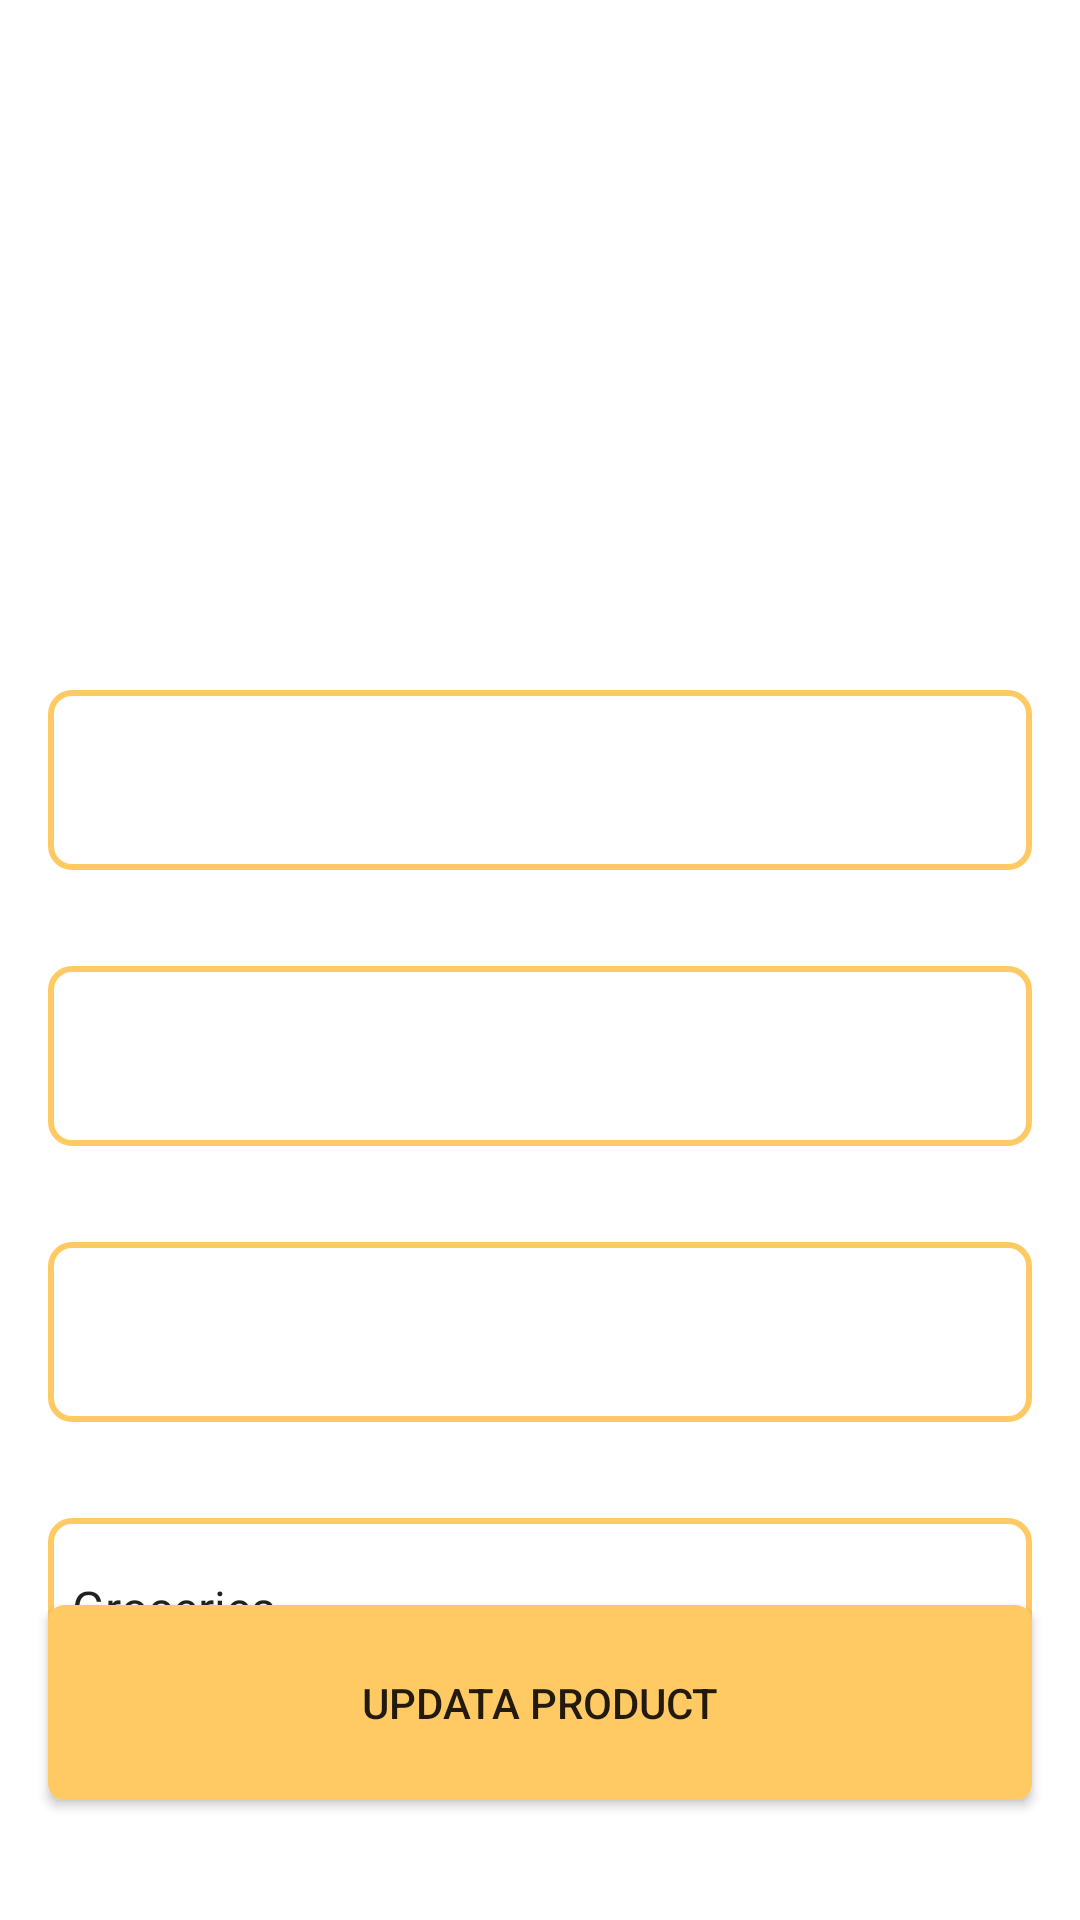

Reconstruct the res/layout file that produces this screen, plus the resources it refers to.
<!-- AndroidManifest.xml: application theme Theme.ProjectAndroid -->
<!-- res/layout/activity_edit.xml -->
<?xml version="1.0" encoding="utf-8"?>
<androidx.constraintlayout.widget.ConstraintLayout xmlns:android="http://schemas.android.com/apk/res/android"
    xmlns:app="http://schemas.android.com/apk/res-auto"
    xmlns:tools="http://schemas.android.com/tools"
    android:layout_width="match_parent"
    android:layout_height="match_parent"
    tools:context=".admin.edit"
    android:background="@color/white">

    <ImageView
        android:id="@+id/editimage"
        android:layout_width="150dp"
        android:layout_height="150dp"
        android:layout_marginTop="40dp"
        app:layout_constraintEnd_toEndOf="parent"
        app:layout_constraintHorizontal_bias="0.498"
        app:layout_constraintStart_toStartOf="parent"
        app:layout_constraintTop_toTopOf="parent"
        app:srcCompat="@drawable/gallery" />

    <EditText
        android:id="@+id/editname"
        android:layout_width="match_parent"
        android:layout_height="60dp"
        android:layout_marginStart="16dp"
        android:layout_marginTop="40dp"
        android:layout_marginEnd="16dp"
        android:background="@drawable/homebackground"
        android:ems="10"
        android:gravity="center"
        android:inputType="textPersonName"
        android:text=""
        app:layout_constraintEnd_toEndOf="parent"
        app:layout_constraintHorizontal_bias="0.0"
        app:layout_constraintStart_toStartOf="parent"
        app:layout_constraintTop_toBottomOf="@+id/editimage" />

    <EditText
        android:id="@+id/editprice"
        android:layout_width="match_parent"
        android:layout_height="60dp"
        android:layout_marginStart="16dp"
        android:layout_marginTop="32dp"
        android:layout_marginEnd="16dp"

        android:background="@drawable/homebackground"
        android:ems="10"
        android:gravity="center"
        android:inputType="textPersonName"
        android:text=""
        app:layout_constraintEnd_toEndOf="parent"
        app:layout_constraintHorizontal_bias="0.0"
        app:layout_constraintStart_toStartOf="parent"
        app:layout_constraintTop_toBottomOf="@+id/editname" />

    <EditText
        android:id="@+id/editdescription"
        android:layout_width="match_parent"
        android:layout_height="60dp"
        android:layout_marginStart="16dp"

        android:layout_marginTop="32dp"
        android:layout_marginEnd="16dp"
        android:background="@drawable/homebackground"
        android:ems="10"
        android:gravity="center"
        android:inputType="textPersonName"
        android:text=""
        app:layout_constraintEnd_toEndOf="parent"
        app:layout_constraintStart_toStartOf="parent"
        app:layout_constraintTop_toBottomOf="@+id/editprice" />

    <Spinner
        android:id="@+id/editrate"
        android:layout_width="match_parent"
        android:layout_height="60dp"
        android:layout_marginStart="16dp"
        android:layout_marginTop="32dp"
        android:layout_marginEnd="16dp"
        android:background="@drawable/homebackground"
        android:ems="10"
        android:entries="@array/rate"
        android:inputType="textPersonName"
        android:text=""
        app:layout_constraintEnd_toEndOf="parent"
        app:layout_constraintStart_toStartOf="parent"
        app:layout_constraintTop_toBottomOf="@+id/editdescription" />

    <Button
        android:id="@+id/updata"
        android:layout_width="match_parent"
        android:layout_height="65dp"
        android:layout_marginStart="16dp"
        android:layout_marginEnd="16dp"
        android:layout_marginBottom="40dp"
        android:background="@drawable/homebackground2"
        android:text="updata product"
        app:layout_constraintBottom_toBottomOf="parent"
        app:layout_constraintEnd_toEndOf="parent"
        app:layout_constraintStart_toStartOf="parent" />
</androidx.constraintlayout.widget.ConstraintLayout>
<!-- resources referenced by this layout -->
<resources>
  <string-array name="rate">
          <item>Groceries</item>
          <item>Food</item>
          <item>Health</item>
          <item>More</item>
      </string-array>
  <color name="white">#FFFFFFFF</color>
  <!-- drawable homebackground (drawable) -->
  <?xml version="1.0" encoding="utf-8"?>
  <shape xmlns:android="http://schemas.android.com/apk/res/android">
      <corners android:radius="7dp" />
      <stroke
          android:width="2dp"
          android:color="@color/palupe4" />
      <solid android:color="@color/white" />
  
  </shape>
  <!-- drawable homebackground2 (drawable) -->
  <?xml version="1.0" encoding="utf-8"?>
  <shape xmlns:android="http://schemas.android.com/apk/res/android">
      <corners android:radius="5dp" />
      <solid android:color="@color/palupe4" />
      <stroke
          android:width="1dp"
          android:color="@color/palupe4" />
  </shape>
  <style name="Theme.ProjectAndroid" parent="Theme.AppCompat.DayNight.NoActionBar">
          
          <item name="colorPrimary">@color/palupe4</item>
          <item name="colorPrimaryVariant">@color/black</item>
          <item name="colorOnPrimary">@color/white</item>
          
          <item name="colorSecondary">@color/palupe4</item>
          <item name="colorSecondaryVariant">@color/palupe4</item>
          <item name="colorOnSecondary">@color/black</item>
          
          <item name="android:statusBarColor" tools:targetApi="l">?attr/colorPrimaryVariant</item>
          
      </style>
  <color name="palupe4">#FFCA64</color>
  <color name="black">#FF000000</color>
</resources>
